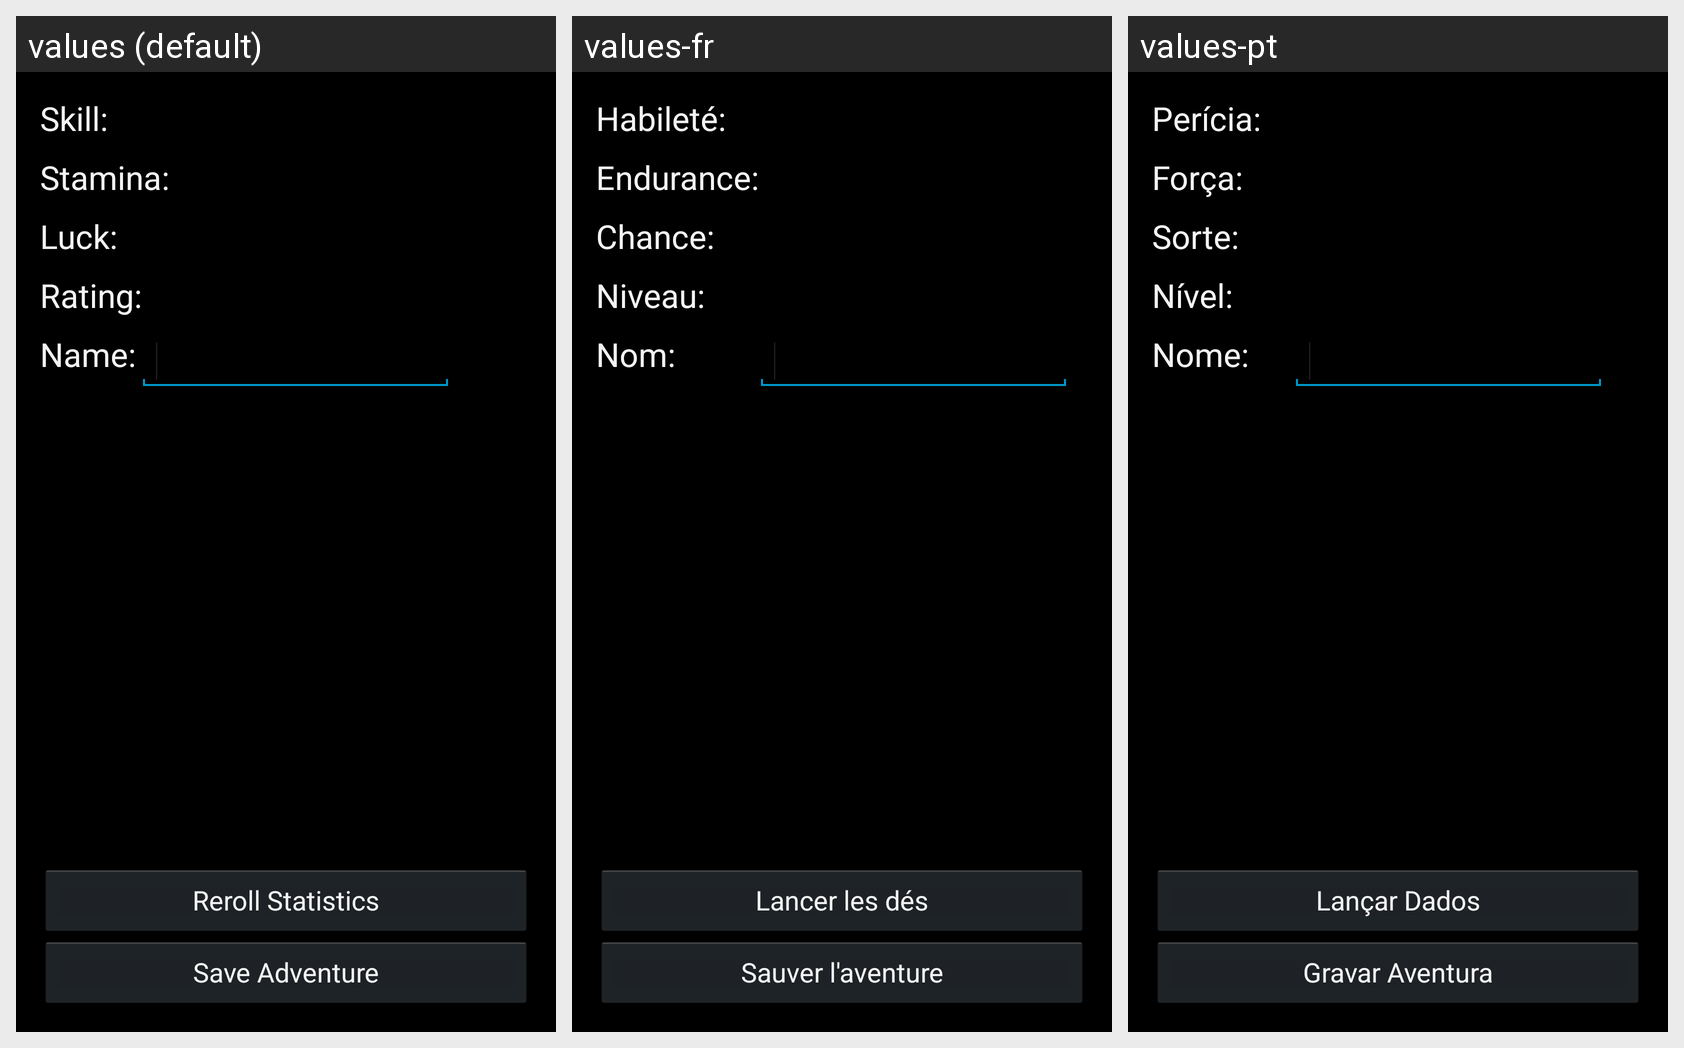

Locale-by-locale string values for the Android screen shown in this grid:
Android screen res/layout/fragment_33sl_adventurecreation_vital_statistics.xml rendered under 3 locales, left to right: values (default), values-fr, values-pt. Device: Nexus 5 (rendered at 1080×1920; each locale shown at half size, 540×960, under a caption strip naming it); theme AppBaseTheme.
Strings drawn on this screen, with the default value and each locale's value (text and hints the layout hard-codes, and strings that could not be matched under every locale, appear in the picture but are not listed):

skill
  values: Skill:
  values-fr: Habileté:
  values-pt: Perícia:

stamina
  values: Stamina:
  values-fr: Endurance:
  values-pt: Força:

luck
  values: Luck:
  values-fr: Chance:
  values-pt: Sorte:

rating2
  values: Rating:
  values-fr: Niveau:
  values-pt: Nível:

name
  values: Name:
  values-fr: Nom:
  values-pt: Nome:

rollStats
  values: Reroll Statistics
  values-fr: Lancer les dés
  values-pt: Lançar Dados

saveAdventure
  values: Save Adventure
  values-fr: Sauver l'aventure
  values-pt: Gravar Aventura
